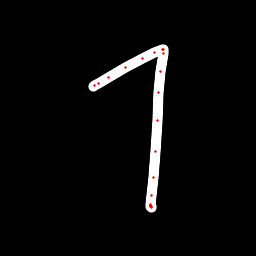

The table this chart was drawn from, first rows:
x, y, hover, eod
93.25, 86.13, 0.0, 0.0
94.49, 85.27, 0.0, 0.0
98.5, 83.62, 0.0, 0.0
108.4, 77.96, 0.0, 0.0
125.8, 67.05, 0.0, 0.0
142.4, 58.27, 0.0, 0.0
154.7, 52.65, 0.0, 0.0
162.3, 49.83, 0.0, 0.0
163.7, 49.3, 0.0, 0.0
163.3, 53.48, 0.0, 0.0
160.3, 71.77, 0.0, 0.0
158.7, 92.59, 0.0, 0.0
157.5, 120.7, 0.0, 0.0
155.8, 151.4, 0.0, 0.0
153.9, 177.9, 0.0, 0.0
151.9, 195.5, 0.0, 0.0
151, 204.2, 0.0, 0.0
151.1, 207, 0.0, 0.0
151.1, 207, 0.0, 0.0
150.7, 206.8, 0.0, 0.0
150.5, 206.3, 0.0, 0.0
150.4, 205.7, 0.0, 0.0
150.5, 205.5, 0.0, 1.0
